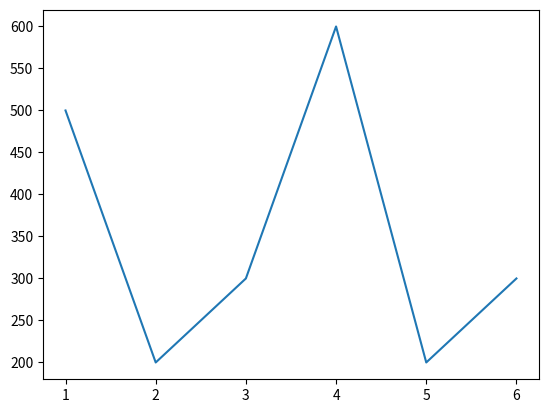

Write the Python code that produced this figure.
#!/usr/bin/python
import matplotlib.pyplot as plt
plt.plot([1, 2, 3, 4, 5, 6], [500, 200, 300, 600, 200, 300])
plt.savefig("line_basic.png")
